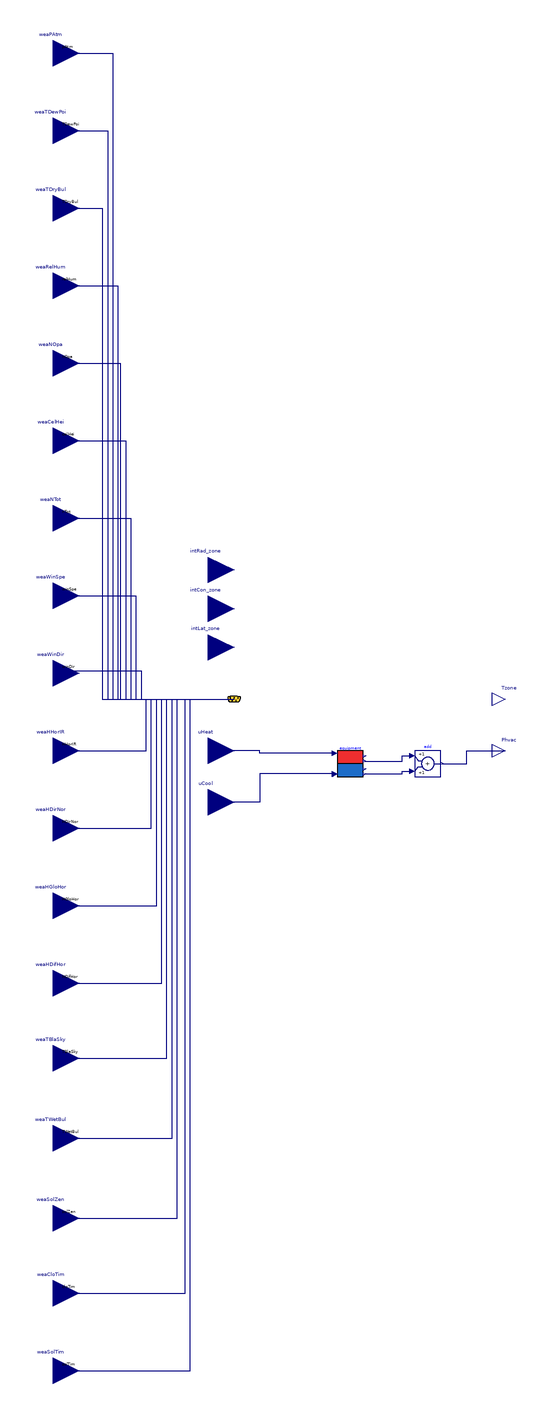

The Modelica model whose source follows is shown above as a component diagram (icons at their Placement, wires along their Line points).

partial model SimpleHVAC_OpenLoop
          Modelica.Blocks.Interfaces.RealInput weaPAtm "Input pressure"
            annotation (Placement(transformation(extent={{-260,480},{-220,520}})));
          Modelica.Blocks.Interfaces.RealInput weaTDewPoi
          "Input dew point temperature"
          annotation (Placement(transformation(extent={{-260,420},{-220,460}})));
          Modelica.Blocks.Interfaces.RealInput weaTDryBul
          "Input dry bulb temperature"
          annotation (Placement(transformation(extent={{-260,360},{-220,400}})));
          Modelica.Blocks.Interfaces.RealInput weaRelHum "Input relative humidity"
          annotation (Placement(transformation(extent={{-260,300},{-220,340}})));
          Modelica.Blocks.Interfaces.RealInput weaNOpa "Input opaque sky cover"
          annotation (Placement(transformation(extent={{-260,240},{-220,280}})));
          Modelica.Blocks.Interfaces.RealInput weaCelHei "Input ceiling height"
          annotation (Placement(transformation(extent={{-260,180},{-220,220}})));
          Modelica.Blocks.Interfaces.RealInput weaNTot "Input total sky cover"
          annotation (Placement(transformation(extent={{-260,120},{-220,160}})));
          Modelica.Blocks.Interfaces.RealInput weaWinSpe "Input wind speed"
          annotation (Placement(transformation(extent={{-260,60},{-220,100}})));
          Modelica.Blocks.Interfaces.RealInput weaWinDir "Input wind direction"
          annotation (Placement(transformation(extent={{-260,0},{-220,40}})));
          Modelica.Blocks.Interfaces.RealInput weaHHorIR
          "Input diffuse horizontal radiation"
          annotation (Placement(transformation(extent={{-260,-60},{-220,-20}})));
          Modelica.Blocks.Interfaces.RealInput weaHDirNor
          "Input infrared horizontal radiation"
          annotation (Placement(transformation(extent={{-260,-120},{-220,-80}})));
          Modelica.Blocks.Interfaces.RealInput weaHGloHor
          "Input direct normal radiation"
          annotation (Placement(transformation(extent={{-260,-180},{-220,-140}})));
          Modelica.Blocks.Interfaces.RealInput weaHDifHor
          "Input global horizontal radiation"
          annotation (Placement(transformation(extent={{-260,-240},{-220,-200}})));
          Modelica.Blocks.Interfaces.RealInput weaTBlaSky
          "Input global horizontal radiation"
          annotation (Placement(transformation(extent={{-260,-298},{-220,-258}})));
          Modelica.Blocks.Interfaces.RealInput weaTWetBul
          "Input global horizontal radiation"
          annotation (Placement(transformation(extent={{-260,-360},{-220,-320}})));
          Modelica.Blocks.Interfaces.RealInput weaCloTim
          "Input global horizontal radiation"
          annotation (Placement(transformation(extent={{-260,-480},{-220,-440}})));
          Modelica.Blocks.Interfaces.RealInput weaSolTim
          "Input global horizontal radiation"
          annotation (Placement(transformation(extent={{-260,-540},{-220,-500}})));
          Modelica.Blocks.Interfaces.RealInput weaSolZen
          "Input global horizontal radiation"
          annotation (Placement(transformation(extent={{-260,-422},{-220,-382}})));
        Buildings.BoundaryConditions.WeatherData.Bus weaBus "Weather data bus"
          annotation (Placement(transformation(extent={{-110,-10},{-90,10}})));
          Modelica.Blocks.Interfaces.RealInput intRad_zone
            "Connector of Real input signals 1"
            annotation (Placement(transformation(extent={{-140,80},{-100,120}})));
          Modelica.Blocks.Interfaces.RealInput intLat_zone
            "Connector of Real input signals 1"
            annotation (Placement(transformation(extent={{-140,20},{-100,60}})));
          Modelica.Blocks.Interfaces.RealInput intCon_zone
            "Connector of Real input signals 1"
            annotation (Placement(transformation(extent={{-140,50},{-100,90}})));
          Modelica.Blocks.Interfaces.RealOutput Tzone(unit="K")
            "Zone mean air drybulb temperature"
            annotation (Placement(transformation(extent={{100,-10},{120,10}}),
                iconTransformation(extent={{100,-10},{120,10}})));
          HVAC.Equipment.SimpleHeaterCooler            equipment
            annotation (Placement(transformation(extent={{-20,-60},{0,-40}})));
          Modelica.Blocks.Interfaces.RealOutput Phvac(unit="W")
            "Total electrical power consumed by HVAC system" annotation (Placement(
                transformation(extent={{100,-50},{120,-30}}), iconTransformation(extent=
                   {{100,-10},{120,10}})));
          Modelica.Blocks.Math.Add add
            annotation (Placement(transformation(extent={{40,-60},{60,-40}})));
          Modelica.Blocks.Interfaces.RealInput uHeat "Heating signal input"
            annotation (Placement(transformation(extent={{-140,-60},{-100,-20}})));
          Modelica.Blocks.Interfaces.RealInput uCool "Cooling signal input"
            annotation (Placement(transformation(extent={{-140,-100},{-100,-60}})));
        equation
        connect(weaPAtm,weaBus. pAtm) annotation (Line(points={{-240,500},{-194,500},{-194,
                  0},{-100,0}},               color={0,0,127}), Text(
            string="%second",
            index=1,
            extent={{6,3},{6,3}}));
        connect(weaTDewPoi,weaBus. TDewPoi) annotation (Line(points={{-240,440},{-198,440},
                  {-198,0},{-100,0}},        color={0,0,127}), Text(
            string="%second",
            index=1,
            extent={{6,3},{6,3}}));
        connect(weaTDryBul,weaBus. TDryBul) annotation (Line(points={{-240,380},{-202,380},
                  {-202,0},{-100,0}},        color={0,0,127}), Text(
            string="%second",
            index=1,
            extent={{6,3},{6,3}}));
        connect(weaRelHum,weaBus. relHum) annotation (Line(points={{-240,320},{-190,320},
                  {-190,0},{-100,0}},   color={0,0,127}), Text(
            string="%second",
            index=1,
            extent={{6,3},{6,3}}));
        connect(weaNOpa,weaBus. nOpa) annotation (Line(points={{-240,260},{-188,260},{-188,
                  0},{-100,0}},    color={0,0,127}), Text(
            string="%second",
            index=1,
            extent={{6,3},{6,3}}));
        connect(weaCelHei,weaBus. celHei) annotation (Line(points={{-240,200},{-184,200},
                  {-184,0},{-100,0}},   color={0,0,127}), Text(
            string="%second",
            index=1,
            extent={{6,3},{6,3}}));
        connect(weaNTot,weaBus. nTot) annotation (Line(points={{-240,140},{-180,140},{-180,
                  0},{-100,0}},    color={0,0,127}), Text(
            string="%second",
            index=1,
            extent={{6,3},{6,3}}));
        connect(weaWinSpe,weaBus. winSpe) annotation (Line(points={{-240,80},{-176,80},{
                  -176,0},{-100,0}},   color={0,0,127}), Text(
            string="%second",
            index=1,
            extent={{6,3},{6,3}}));
        connect(weaWinDir,weaBus. winDir) annotation (Line(points={{-240,20},{-240,22},{
                  -172,22},{-172,0},{-100,0}},   color={0,0,127}), Text(
            string="%second",
            index=1,
            extent={{6,3},{6,3}}));
        connect(weaHHorIR,weaBus. HHorIR) annotation (Line(points={{-240,-40},{-168,-40},
                  {-168,0},{-100,0}},   color={0,0,127}), Text(
            string="%second",
            index=1,
            extent={{6,3},{6,3}}));
        connect(weaHDirNor,weaBus. HDirNor) annotation (Line(points={{-240,-100},{-164,-100},
                  {-164,0},{-100,0}},         color={0,0,127}), Text(
            string="%second",
            index=1,
            extent={{6,3},{6,3}}));
        connect(weaHGloHor,weaBus. HGloHor) annotation (Line(points={{-240,-160},{-160,-160},
                  {-160,0},{-100,0}},                     color={0,0,127}), Text(
            string="%second",
            index=1,
            extent={{6,3},{6,3}}));
        connect(weaHDifHor,weaBus. HDifHor) annotation (Line(points={{-240,-220},{-156,-220},
                  {-156,0},{-100,0}},         color={0,0,127}), Text(
            string="%second",
            index=1,
            extent={{6,3},{6,3}}));
        connect(weaTBlaSky,weaBus. TBlaSky) annotation (Line(points={{-240,-278},{-152,-278},
                  {-152,0},{-100,0}},         color={0,0,127}), Text(
            string="%second",
            index=1,
            extent={{6,3},{6,3}}));
        connect(weaTWetBul,weaBus. TWetBul) annotation (Line(points={{-240,-340},{-148,-340},
                  {-148,0},{-100,0}},         color={0,0,127}), Text(
            string="%second",
            index=1,
            extent={{6,3},{6,3}}));
        connect(weaSolZen,weaBus. solZen) annotation (Line(points={{-240,-402},{-144,-402},
                  {-144,0},{-100,0}},         color={0,0,127}), Text(
            string="%second",
            index=1,
            extent={{6,3},{6,3}}));
        connect(weaCloTim,weaBus. cloTim) annotation (Line(points={{-240,-460},{-138,-460},
                  {-138,0},{-100,0}},         color={0,0,127}), Text(
            string="%second",
            index=1,
            extent={{6,3},{6,3}}));
        connect(weaSolTim,weaBus. solTim) annotation (Line(points={{-240,-520},{-134,-520},
                  {-134,0},{-100,0}},         color={0,0,127}), Text(
            string="%second",
            index=1,
            extent={{6,3},{6,3}}));
          connect(equipment.PHeat,add. u1) annotation (Line(points={{1,-48},{30,-48},{30,
                  -44},{38,-44}}, color={0,0,127}));
          connect(equipment.PCool,add. u2) annotation (Line(points={{1,-58},{30,-58},{30,
                  -56},{38,-56}}, color={0,0,127}));
          connect(add.y,Phvac)  annotation (Line(points={{61,-50},{80,-50},{80,-40},{110,
                  -40}}, color={0,0,127}));
          connect(equipment.uHeat,uHeat)  annotation (Line(points={{-22,-42},{-80,
                  -42},{-80,-40},{-120,-40}}, color={0,0,127}));
          connect(equipment.uCool,uCool)  annotation (Line(points={{-22,-58},{-80,
                  -58},{-80,-80},{-120,-80}}, color={0,0,127}));
          annotation (Icon(coordinateSystem(preserveAspectRatio=false)), Diagram(
                coordinateSystem(preserveAspectRatio=false)));
        end SimpleHVAC_OpenLoop;